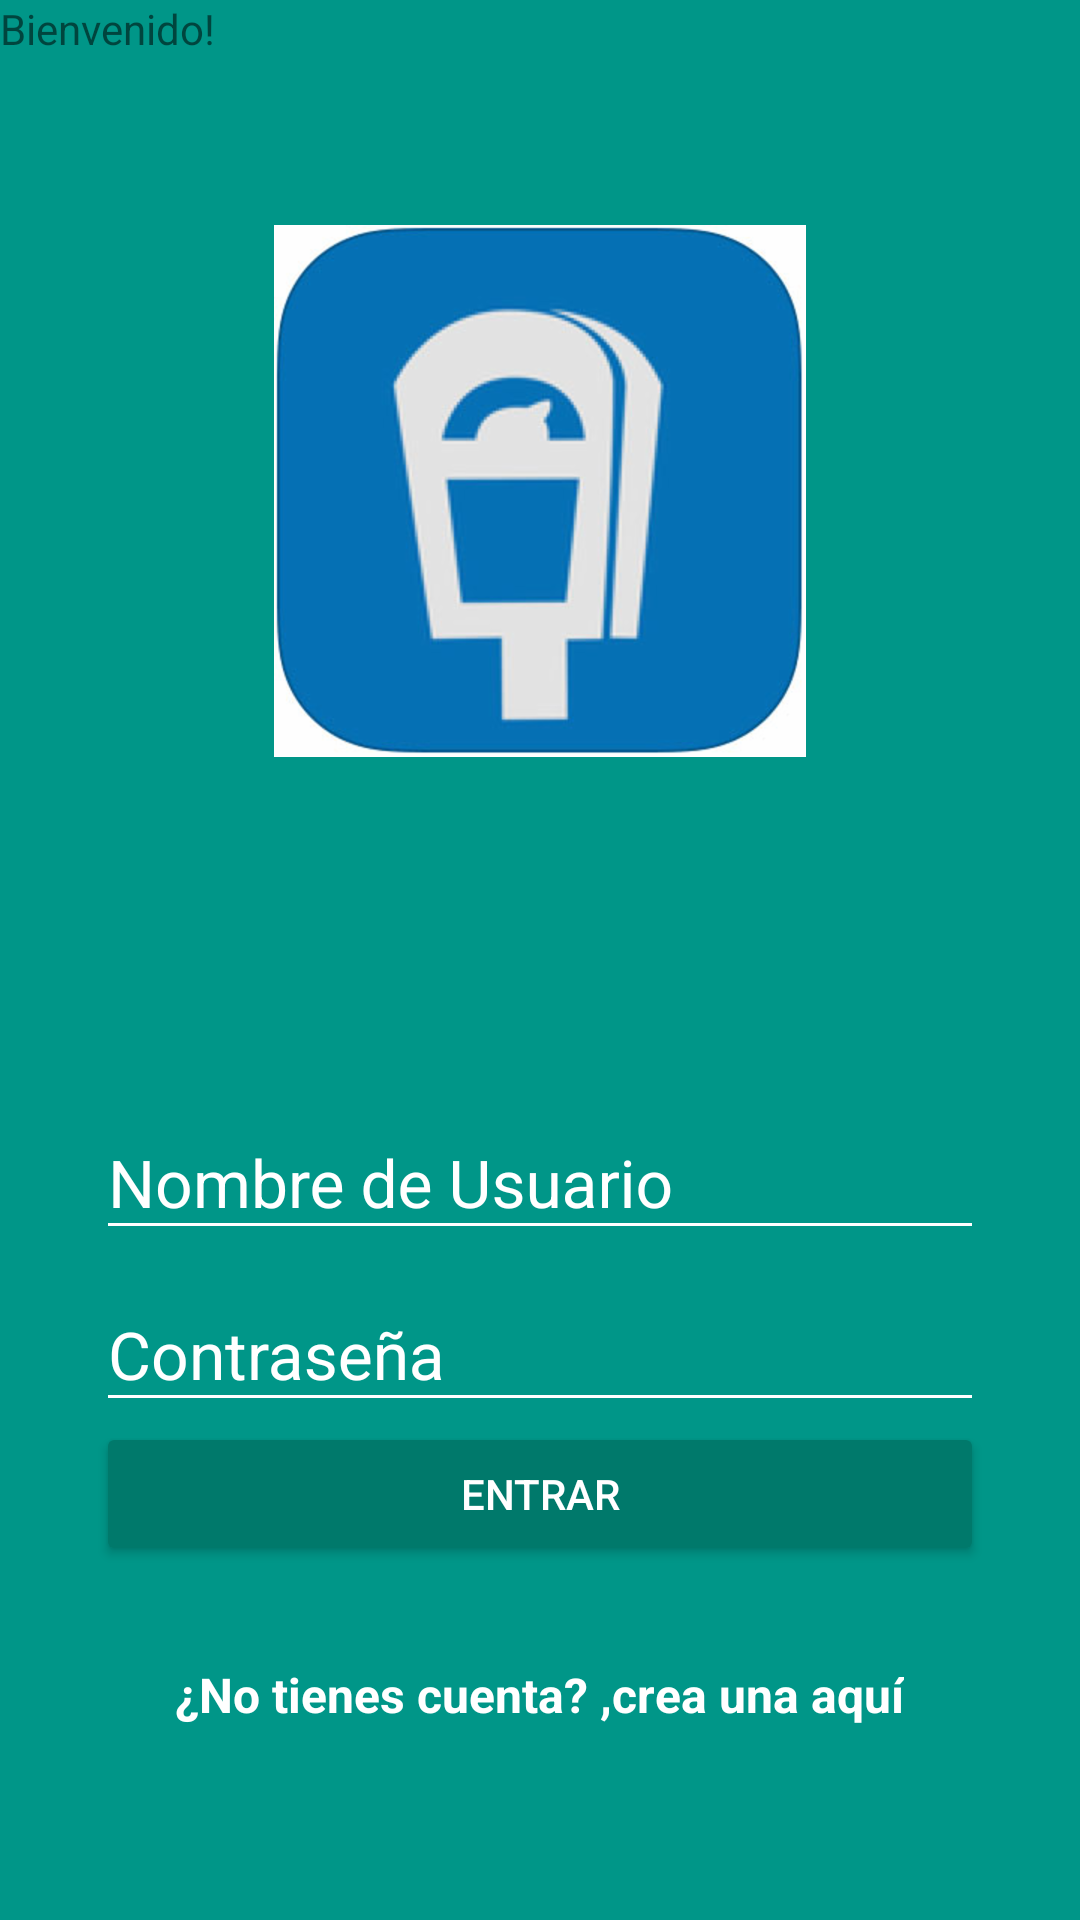

Here is an Android app screen rendered from its layout file. Give the layout XML and the strings, colors and styles it references.
<!-- AndroidManifest.xml: application theme AppTheme -->
<!-- res/layout/activity_login.xml -->
<?xml version="1.0" encoding="utf-8"?>
<android.support.design.widget.CoordinatorLayout
    xmlns:android="http://schemas.android.com/apk/res/android"
    xmlns:app="http://schemas.android.com/apk/res-auto"
    xmlns:tools="http://schemas.android.com/tools"
    android:layout_width="match_parent"
    android:layout_height="match_parent"
    android:background="@color/colorPrimary"
    tools:context="com.tesis.prueba.Login">


    <LinearLayout
        android:layout_width="match_parent"
        android:layout_height="match_parent"
        android:orientation="vertical"
        android:weightSum="1">

        <RelativeLayout
        android:id="@+id/idRLPrincipal"
        android:layout_width="match_parent"
        android:layout_height="wrap_content"
        android:layout_weight="0.7">

        <ImageView
         android:id="@+id/logo"
         android:layout_width="wrap_content"
         android:layout_height="wrap_content"
         android:layout_centerInParent="true"
         android:background="@drawable/parquimetro_df"/>

        <TextView
        android:id="@+id/idTVBienvenido"
        android:layout_width="match_parent"
        android:layout_height="wrap_content"
        android:text="Bienvenido!"
        android:layout_centerHorizontal="true" />

        </RelativeLayout>


        <ScrollView
            android:layout_width="match_parent"
            android:layout_height="wrap_content"
            android:layout_weight="0.3"
            android:fillViewport="true"
            >
        <LinearLayout
            android:id="@+id/idLLDatosUsuario"
            android:layout_width="match_parent"
            android:layout_height="match_parent"
            android:orientation="vertical"
            android:padding="@dimen/dimenHorizontalLogin"
            >

            <android.support.design.widget.TextInputLayout
                android:layout_width="match_parent"
                android:layout_height="wrap_content"
                android:theme="@style/editText">


               <android.support.design.widget.TextInputEditText
                    android:id="@+id/idUserName"
                    android:layout_width="match_parent"
                    android:layout_height="wrap_content"
                    android:hint="@string/hint_NombreUsuario"/>

            </android.support.design.widget.TextInputLayout>

            <android.support.design.widget.TextInputLayout
                android:layout_width="match_parent"
                android:layout_height="wrap_content"
                android:theme="@style/editText">


                <android.support.design.widget.TextInputEditText
                    android:id="@+id/idContraseña"
                    android:layout_width="match_parent"
                    android:layout_height="wrap_content"
                    android:hint="@string/hint_Contraseña"
                    android:inputType="textPassword"/>

            </android.support.design.widget.TextInputLayout>


            <Button
                android:id="@+id/idBtnLogin"
                android:layout_width="match_parent"
                android:layout_height="wrap_content"
                android:text="@string/textButtonLogin"
                android:theme="@style/buttonLoginDark"
                android:onClick="goCreateContainer"
                />

            <RelativeLayout
                android:layout_width="match_parent"
                android:layout_height="match_parent"
                android:gravity="center"
                >
                <TextView
                    android:id="@+id/idDontHaveAccount"
                    android:layout_width="wrap_content"
                    android:layout_height="wrap_content"
                    android:text="@string/strDontHaveAccount"
                    android:textColor="@android:color/white"
                    android:textStyle="bold"
                    android:textSize="@dimen/dimenDontHaveAccount" />

                <TextView
                    android:id="@+id/idCreateHere"
                    android:layout_width="wrap_content"
                    android:layout_height="wrap_content"
                    android:text="@string/strCreateHere"
                    android:textColor="@android:color/white"
                    android:textStyle="bold"
                    android:textSize="@dimen/dimenDontHaveAccount"
                    android:layout_toRightOf="@+id/idDontHaveAccount"
                    android:onClick="goCreateAccount"
                    />

            </RelativeLayout>
            </LinearLayout>
        </ScrollView>
    </LinearLayout>


</android.support.design.widget.CoordinatorLayout>
<!-- resources referenced by this layout -->
<resources>
  <color name="colorPrimary">#009688</color>
  <dimen name="dimenDontHaveAccount">16dp</dimen>
  <dimen name="dimenHorizontalLogin">32dp</dimen>
  <!-- drawable parquimetro_df: png bitmap (drawable-hdpi, 38430 bytes) -->
  <string name="hint_NombreUsuario">Nombre de Usuario</string>
  <string name="strCreateHere">crea una aquí</string>
  <string name="strDontHaveAccount">¿No tienes cuenta? ,</string>
  <string name="textButtonLogin">Entrar</string>
  <style name="buttonLoginDark" parent="Theme.AppCompat.Light">
          <item name="colorButtonNormal">@color/colorPrimaryDark</item>
          <item name="colorControlHighlight">@color/colorPrimary</item>
          <item name="android:textColor">@android:color/white</item>
      </style>
  <style name="editText" parent="TextAppearance.AppCompat">
              <item name="android:textColorHint">@color/colorEditTextWhite</item>
              <item name="android:textSize">@dimen/dimenEditTextSize</item>
              <item name="android:textColorPrimary">@color/colorEditTextWhite</item>
              <item name="colorAccent">@color/colorEditTextWhite</item>
              <item name="colorControlNormal">@color/colorEditTextWhite</item>
              <item name="colorControlActivated">@color/colorEditTextWhite</item>
  
      </style>
  <style name="AppTheme" parent="Theme.AppCompat.Light.NoActionBar">
          
          <item name="colorPrimary">@color/colorPrimary</item>
          <item name="colorPrimaryDark">@color/colorPrimaryDark</item>
          <item name="colorAccent">@color/colorAccent</item>
      </style>
  <color name="colorPrimaryDark">#00796B</color>
  <color name="colorEditTextWhite">#FFFFFF</color>
  <dimen name="dimenEditTextSize">22sp</dimen>
  <color name="colorAccent">#64FFDA</color>
</resources>
